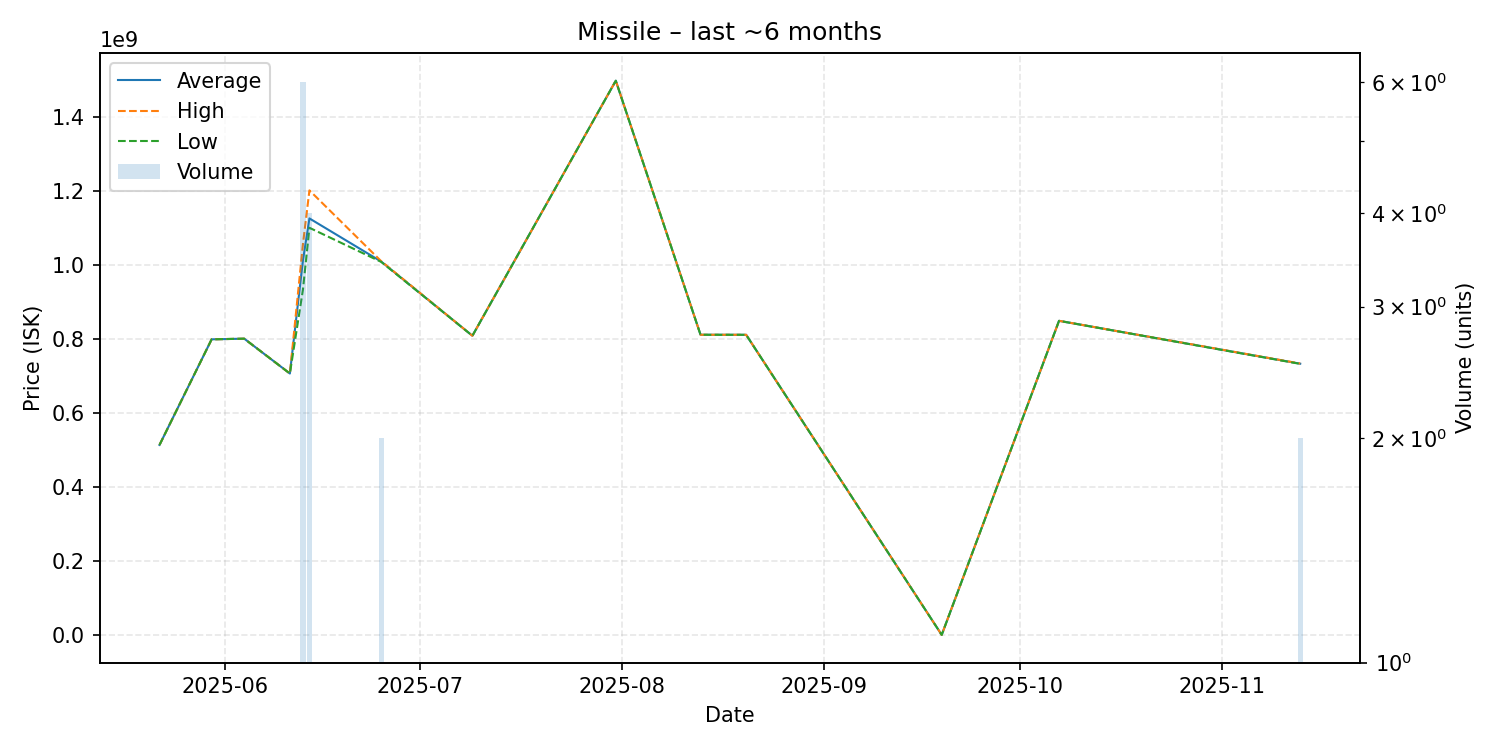

Data behind this chart, as committed beside it:
date, average, highest, lowest, order_count, volume
2025-05-22, 513800000, 513800000, 513800000, 1, 1
2025-05-30, 798900000, 798900000, 798900000, 1, 1
2025-06-04, 800600000, 800600000, 800600000, 1, 1
2025-06-11, 706600000, 706600000, 706600000, 1, 1
2025-06-13, 1011300000, 1055000000, 932400000, 6, 6
2025-06-14, 1125250000, 1201000000, 1100000000, 4, 4
2025-06-25, 1009000000, 1010000000, 1008000000, 2, 2
2025-07-09, 808500000, 808500000, 808500000, 1, 1
2025-07-31, 1497000000, 1497000000, 1497000000, 1, 1
2025-08-13, 811200000, 811200000, 811200000, 1, 1
2025-08-20, 811100000, 811100000, 811100000, 1, 1
2025-09-19, 1083000, 1083000, 1083000, 1, 1
2025-10-07, 848800000, 848800000, 848800000, 1, 1
2025-11-13, 733100000, 733600000, 732600000, 2, 2
